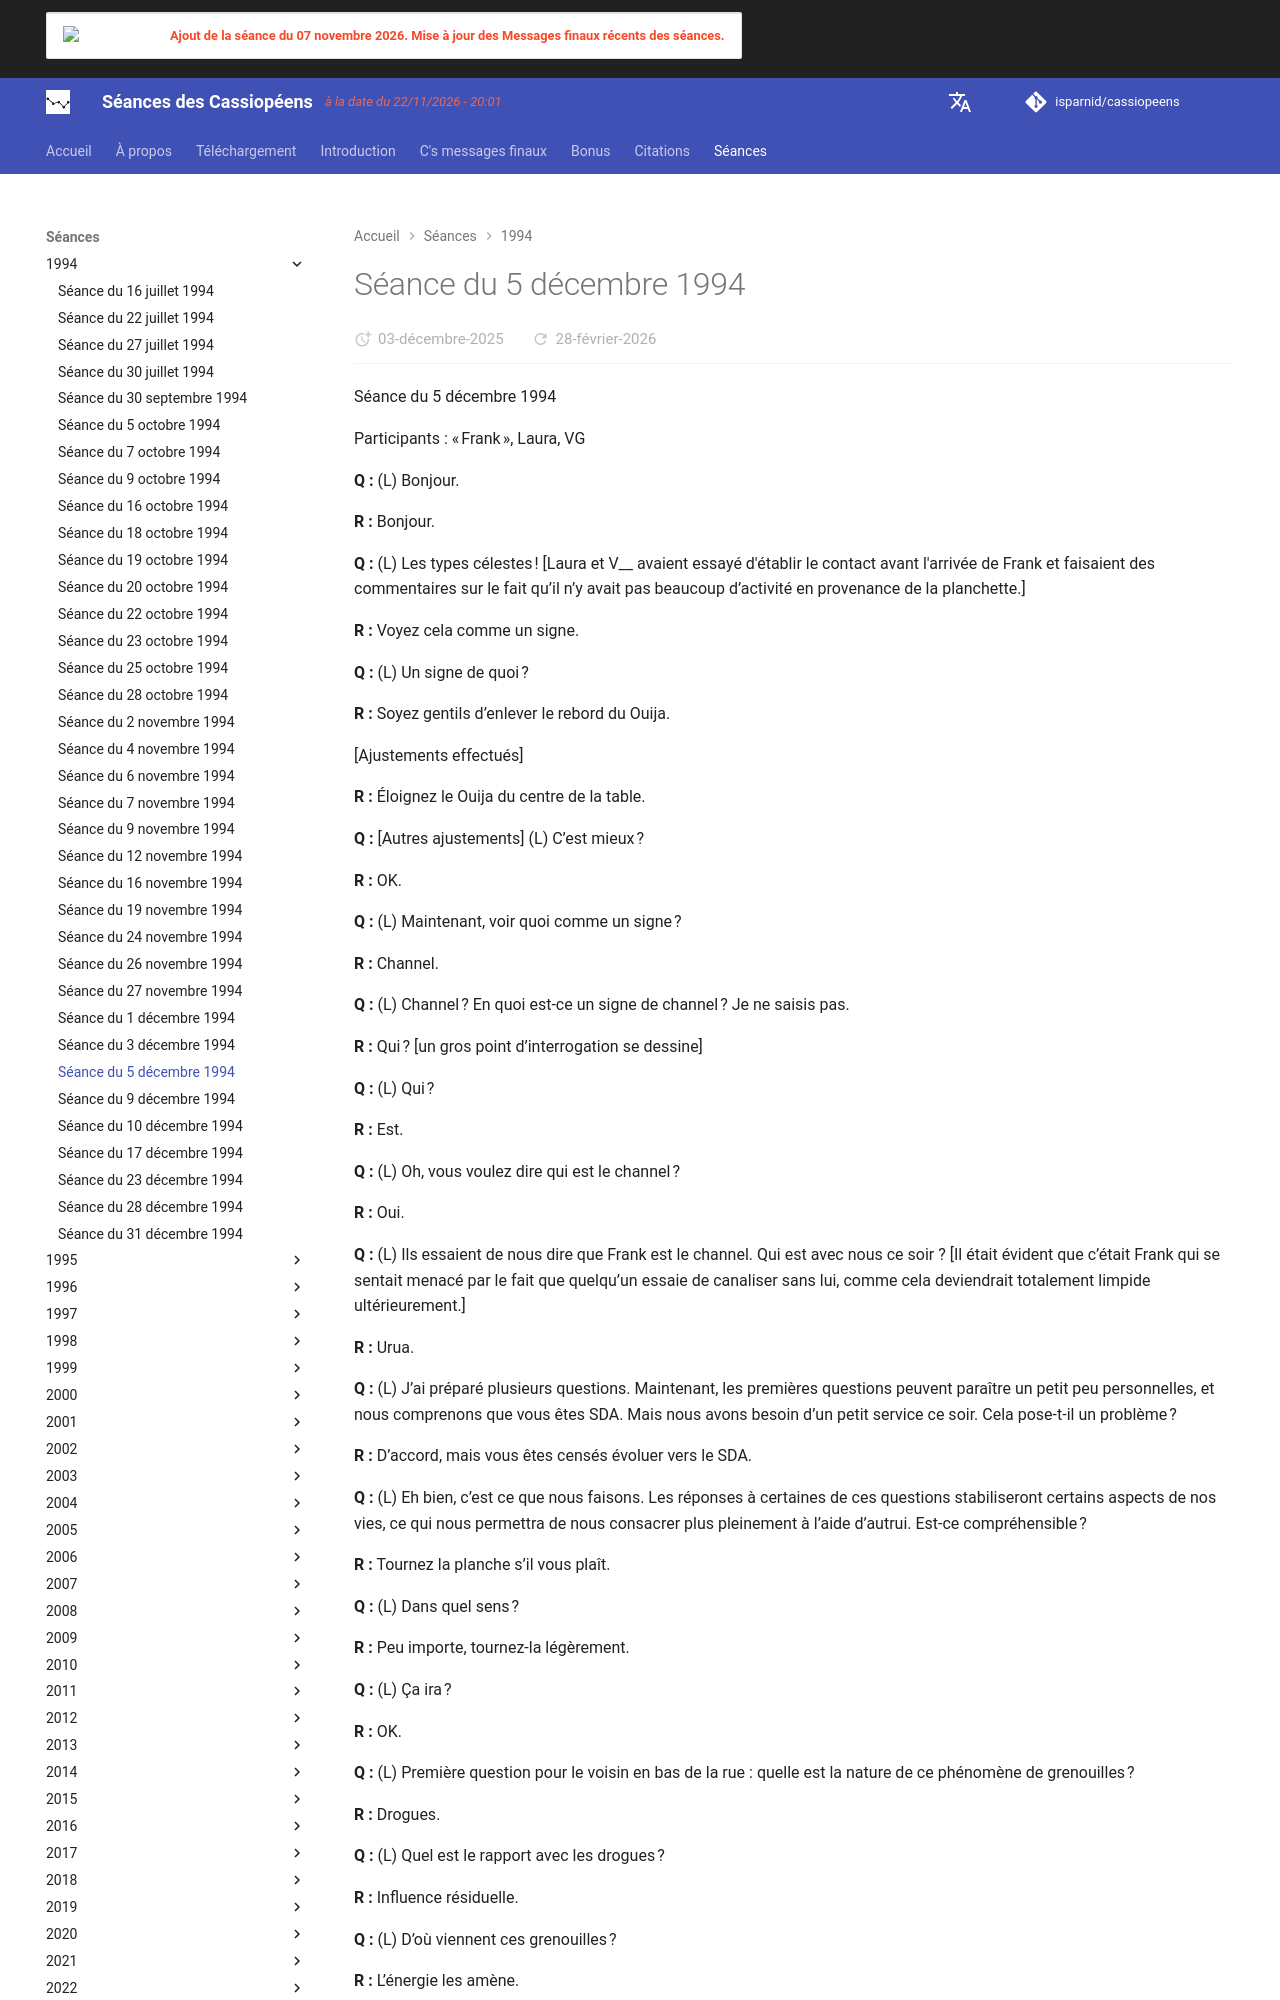

repository: isparnid/cassiopeens · page: séances/1994/1994-12-05/index.html · generator: mkdocs

---
title: "Séance du 5 décembre 1994"
date:
  created: 2026-01-24
  updated: 2026-01-24
---

# Séance du 5 décembre 1994

Séance du 5 décembre 1994

Participants : « Frank », Laura, VG

**Q :** (L) Bonjour.

**R :** Bonjour.

**Q :** (L) Les types célestes ! [Laura et V__ avaient essayé d'établir le contact avant l'arrivée de Frank et faisaient des commentaires sur le fait qu’il n’y avait pas beaucoup d’activité en provenance de la planchette.]

**R :** Voyez cela comme un signe.

**Q :** (L) Un signe de quoi ?

**R :** Soyez gentils d’enlever le rebord du Ouija.

[Ajustements effectués]

**R :** Éloignez le Ouija du centre de la table.

**Q :** [Autres ajustements] (L) C’est mieux ?

**R :** OK.

**Q :** (L) Maintenant, voir quoi comme un signe ?

**R :** Channel.

**Q :** (L) Channel ? En quoi est-ce un signe de channel ? Je ne saisis pas.

**R :** Qui ? [un gros point d’interrogation se dessine]

**Q :** (L) Qui ?

**R :** Est.

**Q :** (L) Oh, vous voulez dire qui est le channel ?

**R :** Oui.

**Q :** (L) Ils essaient de nous dire que Frank est le channel. Qui est avec nous ce soir ? [Il était évident que c’était Frank qui se sentait menacé par le fait que quelqu’un essaie de canaliser sans lui, comme cela deviendrait totalement limpide ultérieurement.]

**R :** Urua.

**Q :** (L) J’ai préparé plusieurs questions. Maintenant, les premières questions peuvent paraître un petit peu personnelles, et nous comprenons que vous êtes SDA. Mais nous avons besoin d’un petit service ce soir. Cela pose-t-il un problème ?

**R :** D’accord, mais vous êtes censés évoluer vers le SDA.

**Q :** (L) Eh bien, c’est ce que nous faisons. Les réponses à certaines de ces questions stabiliseront certains aspects de nos vies, ce qui nous permettra de nous consacrer plus pleinement à l’aide d’autrui. Est-ce compréhensible ?

**R :** Tournez la planche s’il vous plaît.

**Q :** (L) Dans quel sens ?

**R :** Peu importe, tournez-la légèrement.

**Q :** (L) Ça ira ?

**R :** OK.

**Q :** (L) Première question pour le voisin en bas de la rue : quelle est la nature de ce phénomène de grenouilles ?

**R :** Drogues.

**Q :** (L) Quel est le rapport avec les drogues ?

**R :** Influence résiduelle.

**Q :** (L) D’où viennent ces grenouilles ?

**R :** L’énergie les amène.

**Q :** (L) C’est son énergie qui les manifeste ? Ou l’énergie de la drogue ?

**R :** Pareil.

**Q :** (L) Pareil ? Donc, elles sont la manifestation de la fréquence de l’usage de drogue. Est-ce une manière de le dire ?

**R :** Ancien usage de drogue.

**Q :** (L) Le sien et pas celui de quelqu’un d’autre dans la maison ?

**R :** Oui.

**Q :** (L) Que signifient les grenouilles ? Quel est le symbolisme des grenouilles ?

**R :** Pas signifient, conséquence.

**Q :** (L) Est-ce que ce sont des grenouilles réelles, physiques, qui viennent de quelque part ?

**R :** Amenées.

**Q :** (L) Je ne comprends pas. Est-ce qu’on tourne en rond ?

**R :** Ta perception.

**Q :** (L) Eh bien, si vous êtes SDA, n’est-ce pas notre perception qui compte ? Ceux que vous servez en explicitant ?

**R :** Servons en aidant à apprendre, apprendre en utilisant l’esprit. Les réponses directes n’aident pas à apprendre.
